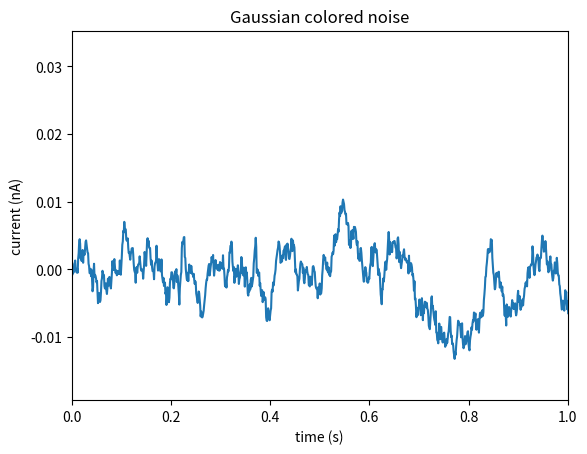

Source code (Python): (Note: this script raises an exception after producing the figure.)
import matplotlib.pyplot as plt
import numpy as np

# create some data to use for the plot
dt = 0.001
t = np.arange(0.0, 10.0, dt)
r = np.exp(-t[:1000]/0.05)               # impulse response
x = np.random.randn(len(t))
s = np.convolve(x, r)[:len(x)]*dt  # colored noise

# the main axes is subplot(111) by default
plt.plot(t, s)
plt.axis([0, 1, 1.1*np.amin(s), 2*np.amax(s)])
plt.xlabel('time (s)')
plt.ylabel('current (nA)')
plt.title('Gaussian colored noise')

# this is an inset axes over the main axes
a = plt.axes([.65, .6, .2, .2], axisbg='y')
n, bins, patches = plt.hist(s, 400, normed=1)
plt.title('Probability')
plt.xticks([])
plt.yticks([])

# this is another inset axes over the main axes
b = plt.axes([0.1, 0.4, .4, .4])
plt.plot(t[:len(r)], r)
plt.title('Impulse response')
plt.xlim(0, 0.2)
plt.xticks([])
plt.yticks([])

plt.show()